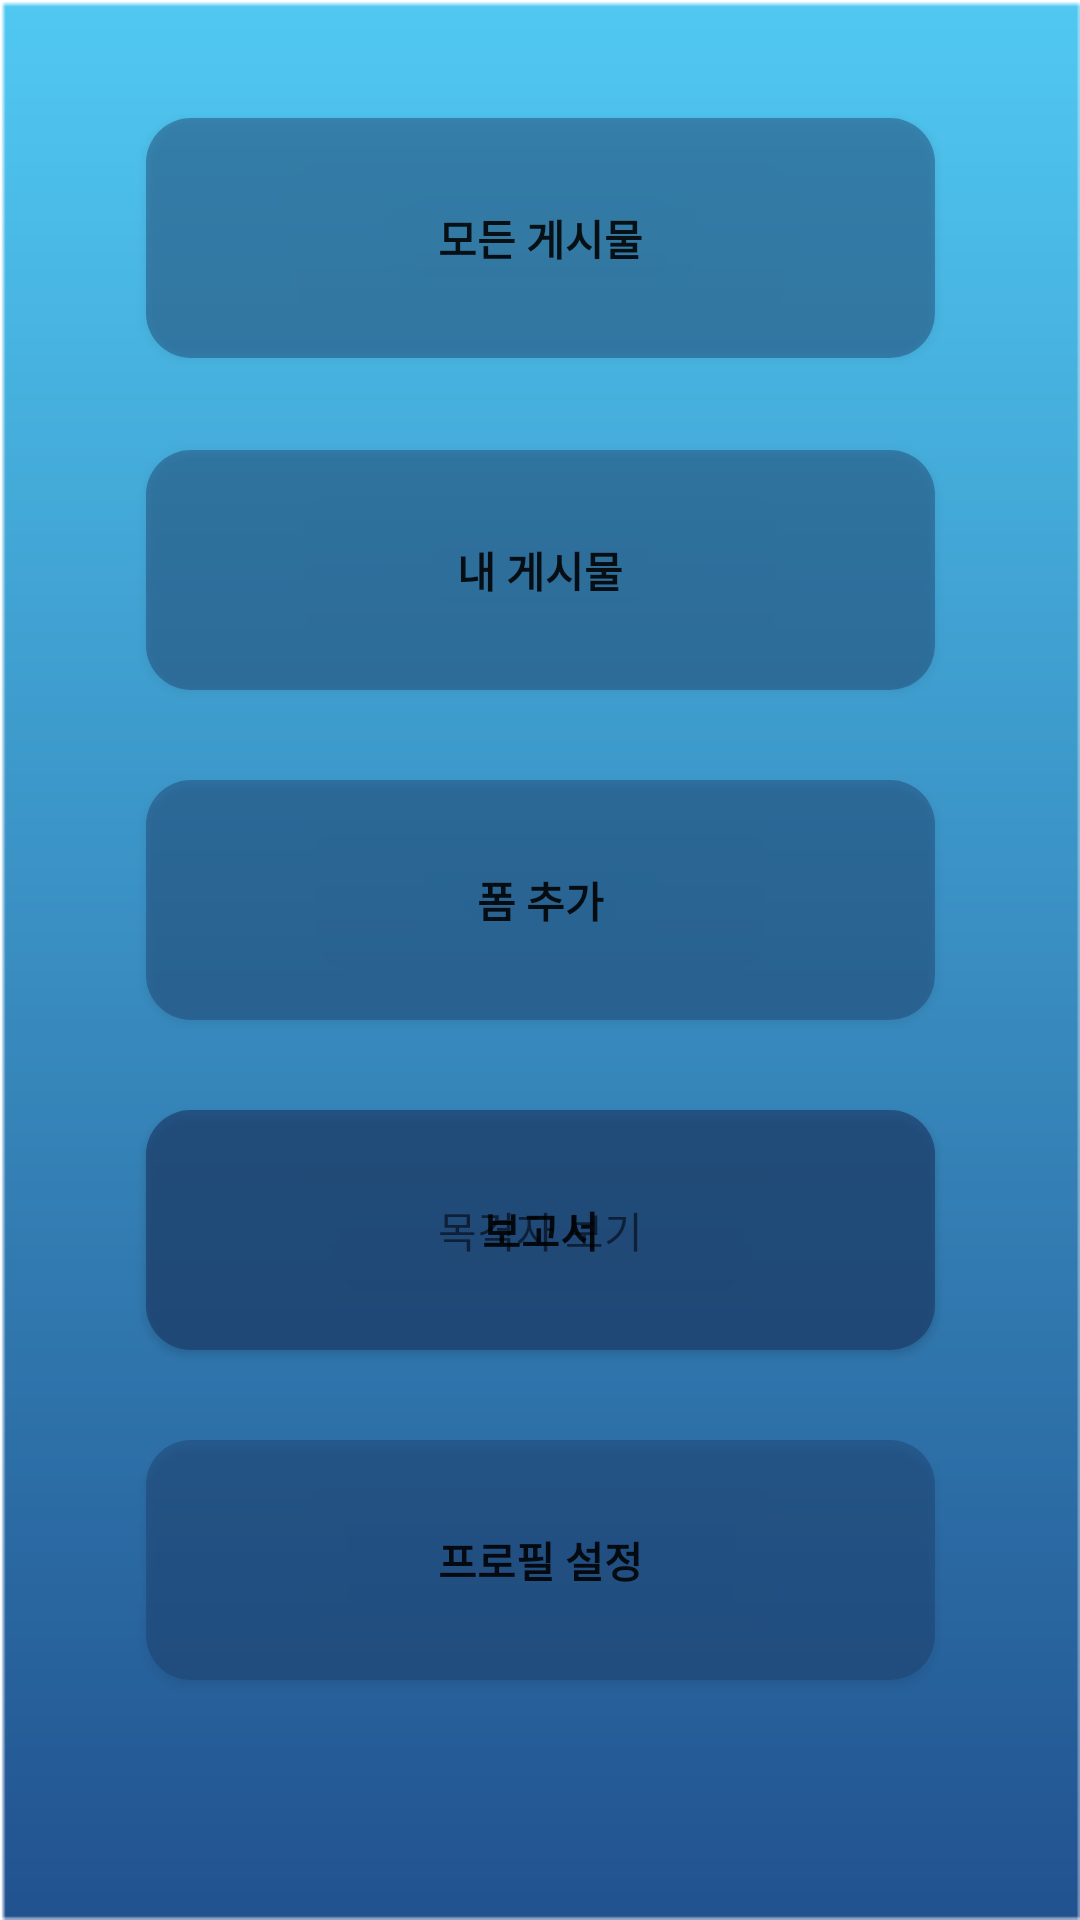

Reconstruct the res/layout file that produces this screen, plus the resources it refers to.
<!-- AndroidManifest.xml: application theme Theme.MyApplication2 -->
<!-- res/layout/activity_main.xml -->
<?xml version="1.0" encoding="utf-8"?>
<androidx.constraintlayout.widget.ConstraintLayout xmlns:android="http://schemas.android.com/apk/res/android"
    xmlns:app="http://schemas.android.com/apk/res-auto"
    xmlns:tools="http://schemas.android.com/tools"
    android:layout_width="match_parent"
    android:layout_height="match_parent"
    android:background="@drawable/background_3"
    tools:context=".MainPages.MainActivity">


    <androidx.appcompat.widget.AppCompatButton
        android:id="@+id/Settings"
        android:layout_width="263dp"
        android:layout_height="80dp"
        android:layout_marginBottom="80dp"
        android:background="@drawable/red_round_button2"
        android:onClick="settings"
        android:text="프로필 설정"
        android:textAllCaps="true"
        android:textStyle="bold"
        app:layout_constraintBottom_toBottomOf="parent"
        app:layout_constraintEnd_toEndOf="parent"
        app:layout_constraintStart_toStartOf="parent" />


    <androidx.appcompat.widget.AppCompatButton
        android:id="@+id/allPosts"
        android:layout_width="263dp"
        android:layout_height="80dp"
        android:layout_marginBottom="30dp"
        android:background="@drawable/red_round_button2"
        android:onClick="allPosts"
        android:text="모든 게시물"
        android:textStyle="bold"
        app:layout_constraintBottom_toTopOf="@+id/myPosts"
        app:layout_constraintEnd_toEndOf="parent"
        app:layout_constraintStart_toStartOf="parent"
        app:layout_constraintTop_toTopOf="parent"
        app:layout_constraintVertical_bias="0.98" />

    <androidx.appcompat.widget.AppCompatButton
        android:id="@+id/myPosts"
        android:layout_width="263dp"
        android:layout_height="80dp"
        android:layout_marginBottom="30dp"
        android:background="@drawable/red_round_button2"
        android:onClick="myPosts"
        android:text="내 게시물"
        android:textStyle="bold"
        app:layout_constraintBottom_toTopOf="@+id/addForm"
        app:layout_constraintEnd_toEndOf="parent"
        app:layout_constraintStart_toStartOf="parent" />

    <androidx.appcompat.widget.AppCompatButton
        android:id="@+id/addForm"
        android:layout_width="263dp"
        android:layout_height="80dp"
        android:layout_marginBottom="30dp"
        android:background="@drawable/red_round_button2"
        android:onClick="addform"
        android:text="폼 추가"
        android:textStyle="bold"
        app:layout_constraintBottom_toTopOf="@+id/report"
        app:layout_constraintEnd_toEndOf="parent"
        app:layout_constraintStart_toStartOf="parent" />
    <androidx.appcompat.widget.AppCompatButton
        android:id="@+id/inspector"
        android:layout_width="263dp"
        android:layout_height="80dp"
        android:layout_marginBottom="30dp"
        android:background="@drawable/red_round_button2"
        android:onClick="inspector"
        android:text="목격자 보기"
        app:layout_constraintBottom_toTopOf="@+id/Settings"
        app:layout_constraintEnd_toEndOf="parent"
        app:layout_constraintStart_toStartOf="parent"
        app:layout_constraintTop_toBottomOf="@+id/addForm"
        app:layout_constraintVertical_bias="1.0" />
    <androidx.appcompat.widget.AppCompatButton
        android:id="@+id/report"
        android:layout_width="263dp"
        android:layout_height="80dp"
        android:layout_marginBottom="30dp"
        android:background="@drawable/red_round_button2"
        android:onClick="report"
        android:text="보고서"
        android:textStyle="bold"
        app:layout_constraintBottom_toTopOf="@+id/Settings"
        app:layout_constraintEnd_toEndOf="parent"
        app:layout_constraintStart_toStartOf="parent" />




</androidx.constraintlayout.widget.ConstraintLayout>
<!-- resources referenced by this layout -->
<resources>
  <!-- drawable background_3: png bitmap (drawable, 4611 bytes) -->
  <!-- drawable red_round_button2 (drawable) -->
  <?xml version="1.0" encoding="utf-8"?>
  <shape xmlns:android="http://schemas.android.com/apk/res/android"
      android:shape="rectangle">
      <corners android:radius="15dp"/>
      <solid android:color="#701D3C6A"/>
  
  </shape>
  <style name="Theme.MyApplication2" parent="Theme.MaterialComponents.DayNight.DarkActionBar">
          <item name="windowNoTitle">true</item>
          <item name="android:windowFullscreen">true</item>
          
          <item name="colorPrimary">@color/purple_500</item>
          <item name="colorPrimaryVariant">@color/purple_700</item>
          <item name="colorOnPrimary">@color/white</item>
          
          <item name="colorSecondary">@color/teal_200</item>
          <item name="colorSecondaryVariant">@color/teal_700</item>
          <item name="colorOnSecondary">@color/black</item>
          
          <item name="android:statusBarColor" tools:targetApi="l">?attr/colorPrimaryVariant</item>
          
      </style>
  <!-- not gathered from this repository: default colours our renderer supplied (Android Studio template values) -->
  <color name="purple_500">#FF6200EE</color>
  <color name="purple_700">#FF3700B3</color>
  <color name="teal_200">#FF03DAC5</color>
  <color name="teal_700">#FF018786</color>
  <color name="black">#FF000000</color>
  <color name="white">#FFFFFFFF</color>
</resources>
